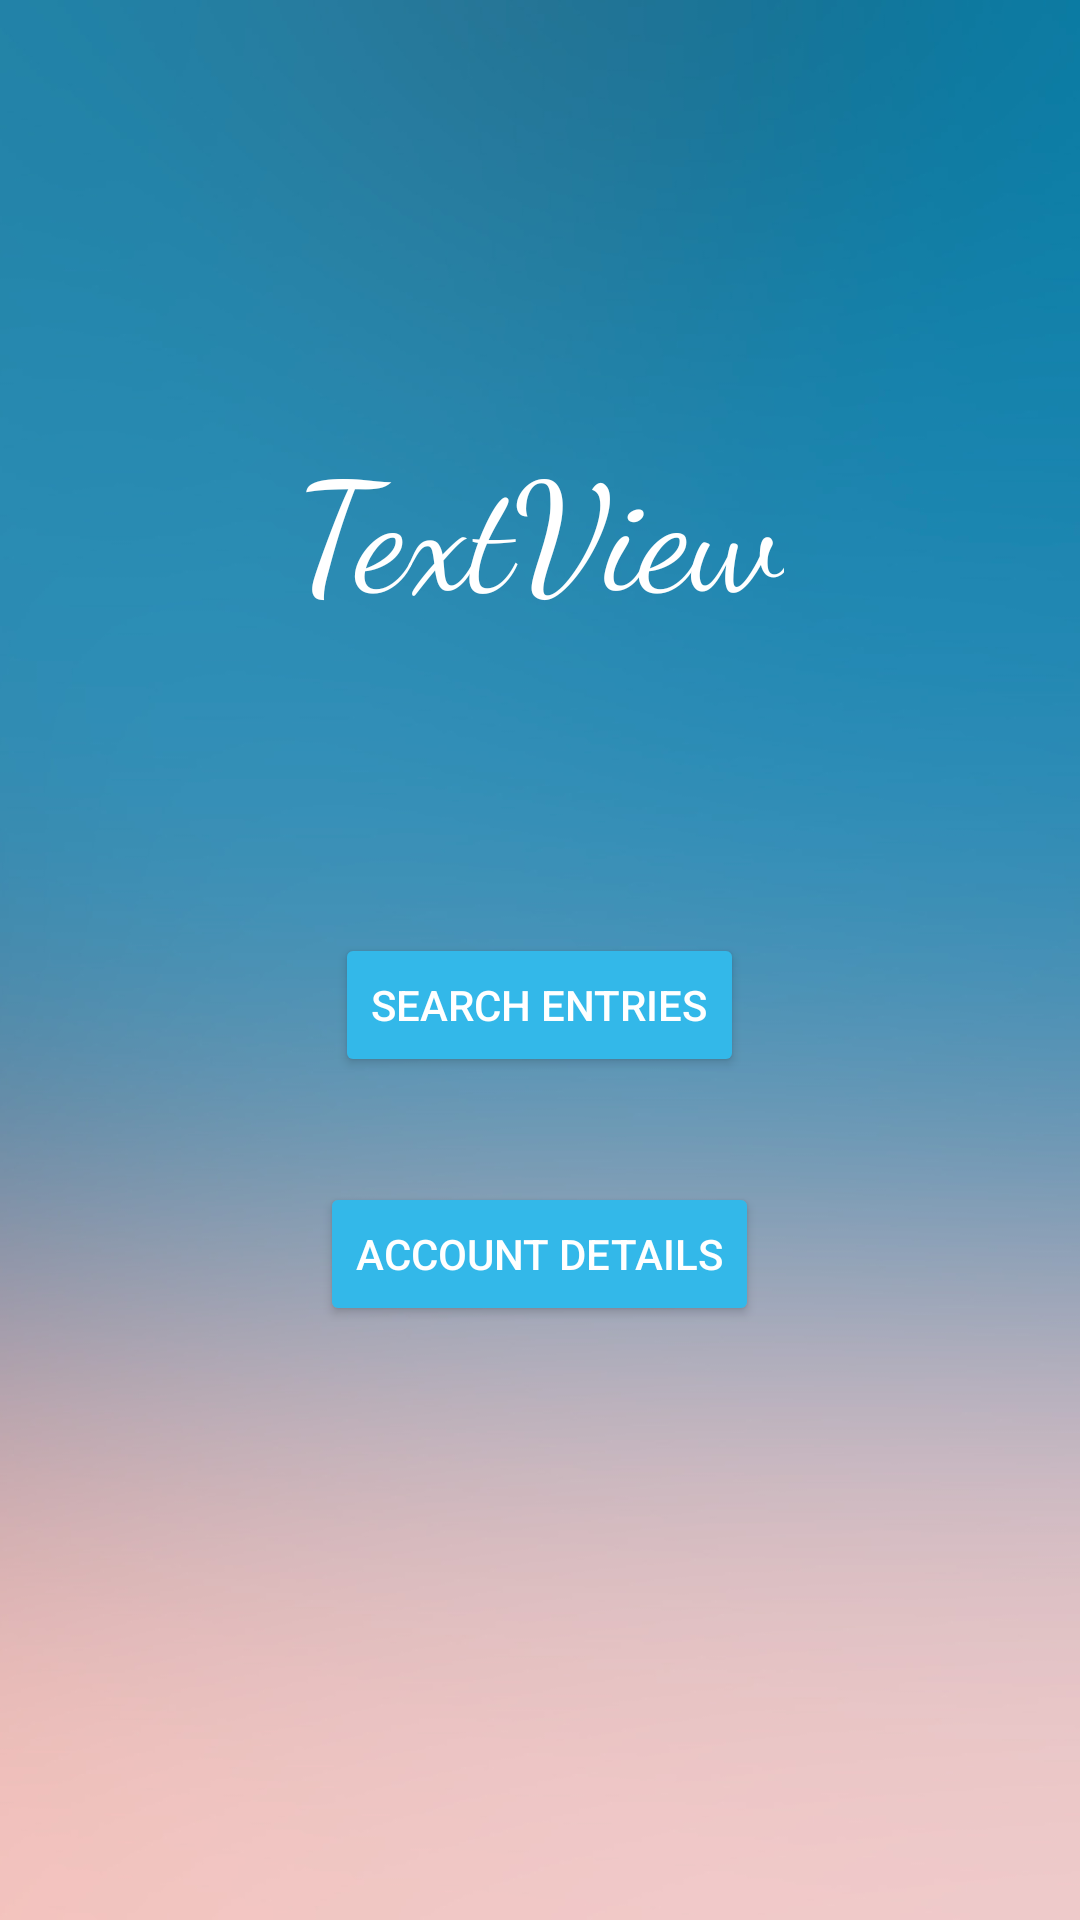

The Android layout XML behind this screen, and the referenced resources:
<!-- AndroidManifest.xml: application theme AppTheme -->
<!-- res/layout/activity_main.xml -->
<?xml version="1.0" encoding="utf-8"?>
<RelativeLayout xmlns:android="http://schemas.android.com/apk/res/android"
    xmlns:tools="http://schemas.android.com/tools"
    android:id="@+id/activity_main"
    android:layout_width="match_parent"
    android:layout_height="match_parent"
    android:paddingBottom="@dimen/activity_vertical_margin"
    android:paddingLeft="@dimen/activity_horizontal_margin"
    android:paddingRight="@dimen/activity_horizontal_margin"
    android:paddingTop="@dimen/activity_vertical_margin"
    android:background="@drawable/main10"
    tools:context="com.example.sharonlxr.thoughtjot.MainActivity">

    <Button
        android:text="search Entries"
        android:theme="@style/AppTheme.Button"
        android:layout_width="wrap_content"
        android:layout_height="wrap_content"
        android:layout_marginTop="311dp"
        android:id="@+id/searchButton"
        android:layout_alignParentTop="true"
        android:layout_centerHorizontal="true" />

    <Button
        android:text="Account Details"
        android:theme="@style/AppTheme.Button"
        android:layout_width="wrap_content"
        android:layout_height="wrap_content"
        android:layout_below="@+id/searchButton"
        android:layout_centerHorizontal="true"
        android:layout_marginTop="35dp"
        android:id="@+id/acc" />

    <TextView
        android:text="TextView"
        android:textColor="#ffff"
        android:fontFamily="cursive"
        android:layout_width="wrap_content"
        android:layout_height="wrap_content"
        android:layout_marginBottom="149dp"
        android:id="@+id/welcomeMsg"
        android:textSize="50sp"
        android:layout_above="@+id/acc"
        android:layout_centerHorizontal="true" />
</RelativeLayout>
<!-- resources referenced by this layout -->
<resources>
  <!-- drawable main10: jpg bitmap (drawable, 120631 bytes) -->
  <style name="AppTheme.Button" parent="Widget.AppCompat.Button.Colored">
          <item name="colorButtonNormal">#33b8e9</item>
          <item name="android:textColor">#ffffff</item>
      </style>
  <style name="AppTheme" parent="Theme.AppCompat.Light.DarkActionBar">
          
          <item name="colorPrimary">@color/colorPrimary</item>
          <item name="colorPrimaryDark">@color/colorPrimaryDark</item>
          <item name="colorAccent">@color/colorAccent</item>
      </style>
  <color name="colorPrimary">#002658</color>
  <color name="colorPrimaryDark">#000106</color>
  <color name="colorAccent">#f98730</color>
</resources>
